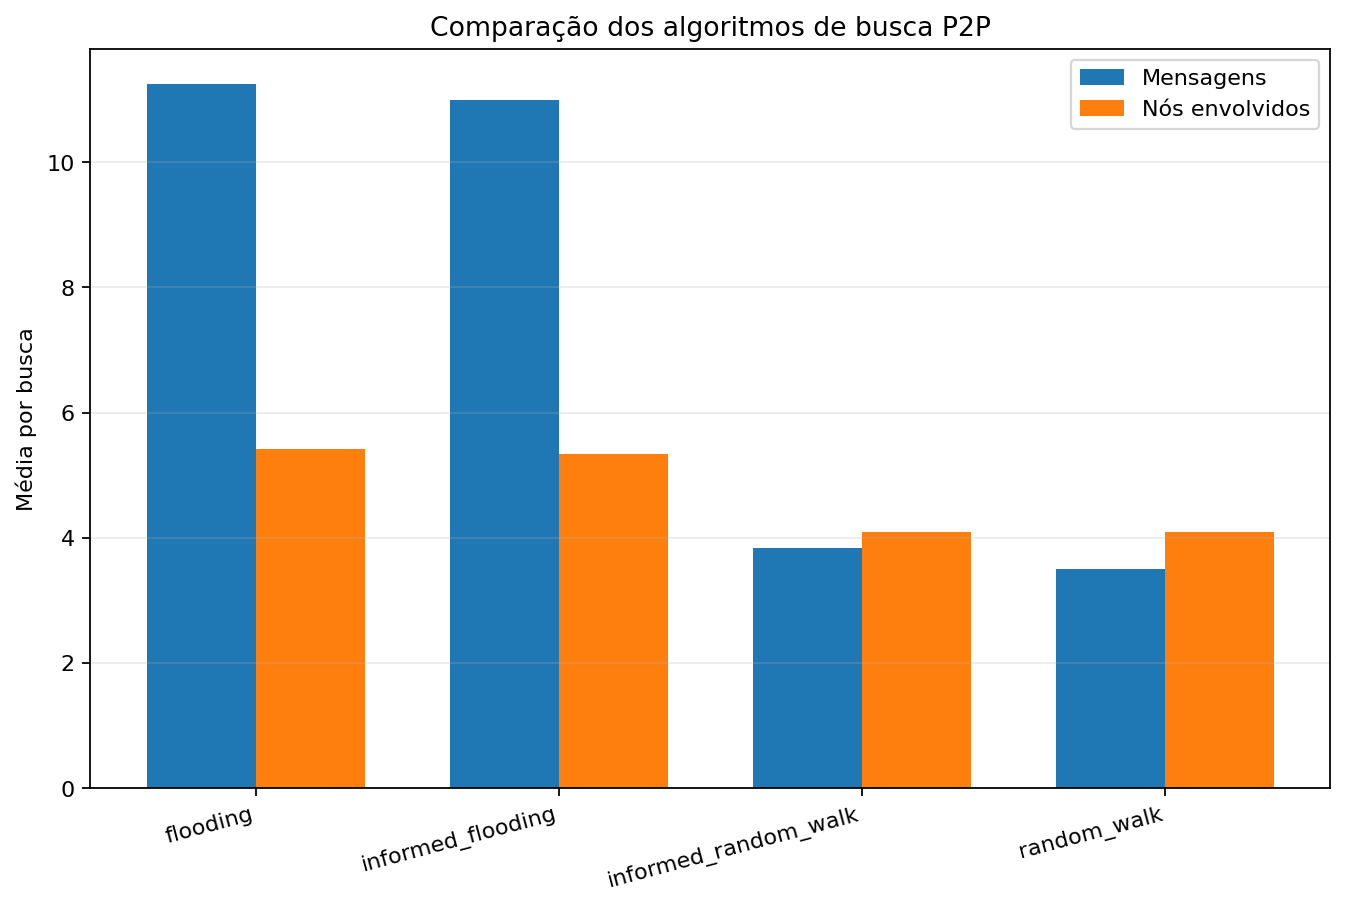

The data file committed next to this chart (first rows):
run, search_id, algorithm, origin, resource, ttl, found, holder, messages, visited_nodes, cache_hits
1, 40d71093, flooding, n8, chave, 4, 1, n11, 4, 2, 0
1, bdf92564, informed_flooding, n8, chave, 4, 1, n11, 4, 2, 0
1, d5eb6c1c, informed_random_walk, n8, chave, 4, 1, n11, 2, 2, 0
1, 1c8fec4d, random_walk, n8, chave, 4, 1, n11, 2, 2, 0
2, 036a15fa, flooding, n1, relatorio, 4, 1, n9, 16, 7, 0
2, f1a9e0e2, informed_flooding, n1, relatorio, 4, 1, n9, 16, 7, 0
2, e16439d8, informed_random_walk, n1, relatorio, 4, 0, , 4, 5, 0
2, c2cb6454, random_walk, n1, relatorio, 4, 0, , 4, 5, 0
3, 3ded1296, flooding, n2, manual, 4, 1, n12, 12, 5, 0
3, fb6253d3, informed_flooding, n2, manual, 4, 1, n12, 12, 5, 0
3, 24a24c7c, informed_random_walk, n2, manual, 4, 0, , 4, 5, 0
3, 0963a3cc, random_walk, n2, manual, 4, 0, , 4, 5, 0
4, 2f8ba55d, flooding, n12, codigo, 4, 1, n7, 9, 4, 0
4, 8c767f34, informed_flooding, n12, codigo, 4, 1, n7, 9, 4, 0
4, 64cebe1a, informed_random_walk, n12, codigo, 4, 0, , 4, 5, 0
4, a1e4917c, random_walk, n12, codigo, 4, 0, , 4, 5, 0
5, 2d13a9cd, flooding, n9, chave, 4, 1, n11, 22, 11, 0
5, f93a9a56, informed_flooding, n9, chave, 4, 1, n11, 19, 10, 1
5, 142d5e32, informed_random_walk, n9, chave, 4, 1, n11, 8, 5, 1
5, 07bd4bc0, random_walk, n9, chave, 4, 0, , 4, 5, 0
6, 9bf13080, flooding, n8, relatorio, 4, 1, n9, 18, 9, 0
6, 7bf21efb, informed_flooding, n8, relatorio, 4, 1, n9, 18, 9, 0
6, c29c7132, informed_random_walk, n8, relatorio, 4, 0, , 4, 5, 0
6, 36d96027, random_walk, n8, relatorio, 4, 0, , 4, 5, 0
7, c9f7a758, flooding, n6, backup, 4, 1, n10, 4, 2, 0
7, c365e380, informed_flooding, n6, backup, 4, 1, n10, 4, 2, 0
7, 6eb004ba, informed_random_walk, n6, backup, 4, 1, n10, 2, 2, 0
7, e3c3833c, random_walk, n6, backup, 4, 1, n10, 2, 2, 0
8, 9976b5da, flooding, n7, r12, 4, 1, n11, 4, 2, 0
8, fcf33565, informed_flooding, n7, r12, 4, 1, n11, 4, 2, 0
8, 73155699, informed_random_walk, n7, r12, 4, 0, , 4, 5, 0
8, 84ceec64, random_walk, n7, r12, 4, 0, , 4, 5, 0
9, 4da83367, flooding, n1, apostila, 4, 1, n1, 0, 1, 0
9, b2e3306b, informed_flooding, n1, apostila, 4, 1, n1, 0, 1, 0
9, 17135782, informed_random_walk, n1, apostila, 4, 1, n1, 0, 1, 0
9, a03d4266, random_walk, n1, apostila, 4, 1, n1, 0, 1, 0
10, 4987bf47, flooding, n10, imagem, 4, 1, n3, 18, 9, 0
10, 7ef604ae, informed_flooding, n10, imagem, 4, 1, n3, 18, 9, 0
10, 5b85f2a1, informed_random_walk, n10, imagem, 4, 1, n3, 6, 4, 0
10, 5c038aaa, random_walk, n10, imagem, 4, 1, n3, 6, 4, 0
11, 1e51e2d7, flooding, n12, r3, 4, 1, n2, 14, 6, 0
11, eb87e26d, informed_flooding, n12, r3, 4, 1, n2, 14, 6, 0
11, bd64ae1a, informed_random_walk, n12, r3, 4, 0, , 4, 5, 0
11, e8797e25, random_walk, n12, r3, 4, 0, , 4, 5, 0
12, d90d6177, flooding, n7, apostila, 4, 1, n1, 14, 7, 0
12, 21cc1ef9, informed_flooding, n7, apostila, 4, 1, n1, 14, 7, 0
12, 6ddc45d3, informed_random_walk, n7, apostila, 4, 0, , 4, 5, 0
12, 41bfc4cc, random_walk, n7, apostila, 4, 0, , 4, 5, 0
